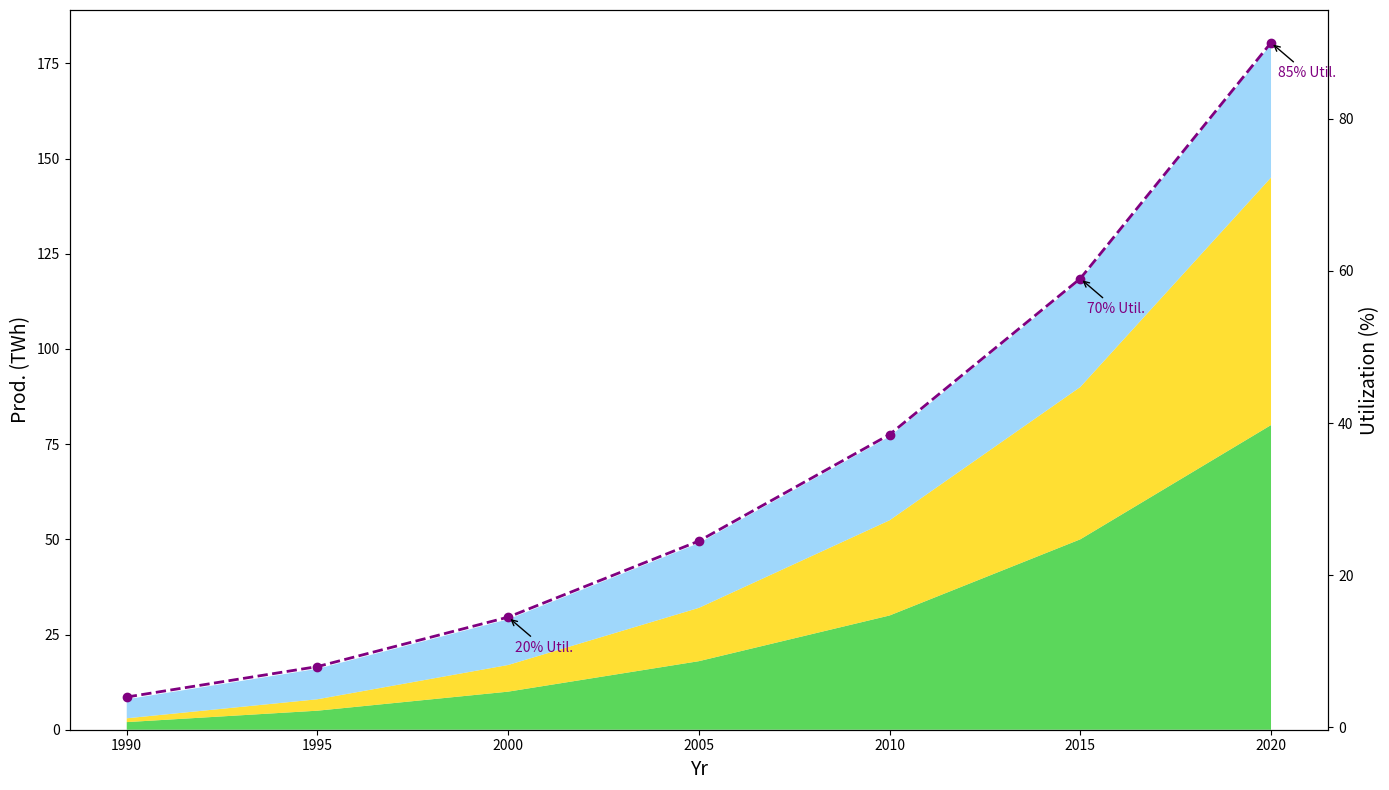

This chart was generated by the following Python code:
import matplotlib.pyplot as plt
import numpy as np

years = np.arange(1990, 2022, 5)

renewable_energy_data = {
    'Solar': np.array([2, 5, 10, 18, 30, 50, 80]),
    'Wind': np.array([1, 3, 7, 14, 25, 40, 65]),
    'Biomass': np.array([5, 8, 12, 17, 22, 28, 35])
}

total_renewable_energy = np.sum(list(renewable_energy_data.values()), axis=0)
total_energy_potential = 200

fig, ax1 = plt.subplots(figsize=(14, 8))

ax1.stackplot(years, renewable_energy_data.values(), colors=['#32CD32', '#FFD700', '#87CEFA'], alpha=0.8)

ax1.set_xlabel('Yr', fontsize=14)
ax1.set_ylabel('Prod. (TWh)', fontsize=14)

ax2 = ax1.twinx()
total_energy_percentage = (total_renewable_energy / total_energy_potential) * 100
ax2.plot(years, total_energy_percentage, color='purple', linestyle='--', marker='o', linewidth=2)

ax2.set_ylabel('Utilization (%)', fontsize=14)

milestones = {
    2000: (total_energy_percentage[2], '20% Util.'),
    2015: (total_energy_percentage[5], '70% Util.'),
    2020: (total_energy_percentage[6], '85% Util.')
}
for year, (percent, text) in milestones.items():
    ax2.annotate(f'{text}', xy=(year, percent), xycoords='data', 
                 xytext=(5, -25), textcoords='offset points',
                 arrowprops=dict(facecolor='black', arrowstyle='->'), 
                 fontsize=10, color='purple')

plt.tight_layout()
plt.show()
